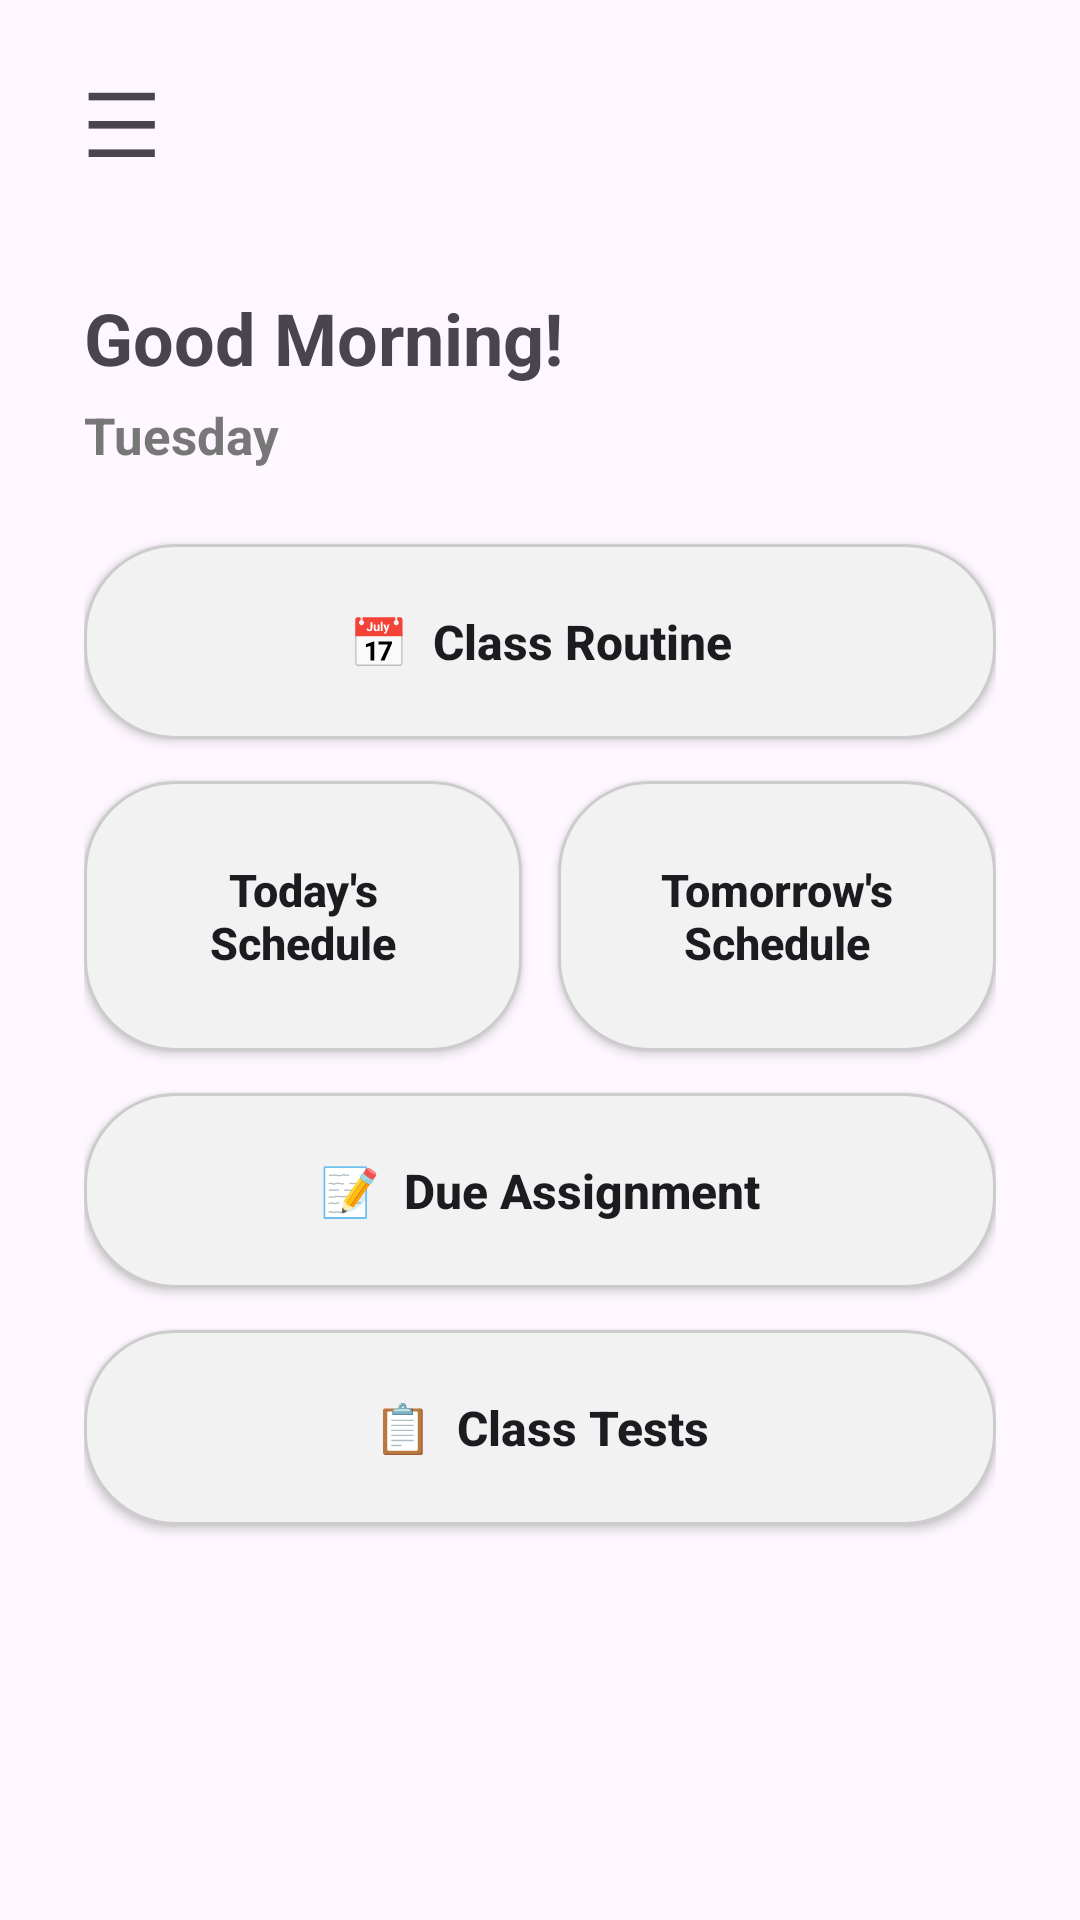

The Android layout XML behind this screen, and the referenced resources:
<!-- AndroidManifest.xml: application theme Theme.StudentAssistant -->
<!-- res/layout/activity_main.xml -->
<?xml version="1.0" encoding="utf-8"?>
<androidx.drawerlayout.widget.DrawerLayout
    xmlns:android="http://schemas.android.com/apk/res/android"
    xmlns:app="http://schemas.android.com/apk/res-auto"
    android:id="@+id/drawerLayout"
    android:layout_width="match_parent"
    android:layout_height="match_parent">

    // MAIN DASHBOARD


    <ScrollView
        android:layout_width="match_parent"
        android:layout_height="match_parent"
        android:fillViewport="true">

        <androidx.constraintlayout.widget.ConstraintLayout
            android:id="@+id/main"
            android:layout_width="match_parent"
            android:layout_height="wrap_content"
            android:paddingStart="28dp"
            android:paddingEnd="28dp"
            android:paddingTop="20dp"
            android:paddingBottom="30dp">

           // Menu
            <TextView
                android:id="@+id/tvMenu"
                android:layout_width="wrap_content"
                android:layout_height="wrap_content"
                android:text="☰"
                android:textSize="30sp"
                app:layout_constraintStart_toStartOf="parent"
                app:layout_constraintTop_toTopOf="parent" />

            // Greeting
            <TextView
                android:id="@+id/tvGreeting"
                android:layout_width="wrap_content"
                android:layout_height="wrap_content"
                android:text="Good Morning!"
                android:textSize="24sp"
                android:textStyle="bold"
                app:layout_constraintStart_toStartOf="parent"
                app:layout_constraintTop_toBottomOf="@id/tvMenu"
                android:layout_marginTop="35dp" />

            //Day name
            <TextView
                android:id="@+id/tvDate"
                android:layout_width="wrap_content"
                android:layout_height="wrap_content"
                android:text="Tuesday"
                android:textSize="17sp"
                android:textStyle="bold"
                android:textColor="#777777"
                app:layout_constraintStart_toStartOf="parent"
                app:layout_constraintTop_toBottomOf="@id/tvGreeting"
                android:layout_marginTop="5dp" />

            // Class Routine
            <Button
                android:id="@+id/btnClassRoutine"
                android:layout_width="0dp"
                android:layout_height="65dp"
                android:text="📅  Class Routine"
                android:textSize="16sp"
                android:textStyle="bold"
                android:textAllCaps="false"
                android:gravity="center"
                android:background="@drawable/bg_rounded_button"
                app:layout_constraintStart_toStartOf="parent"
                app:layout_constraintEnd_toEndOf="parent"
                app:layout_constraintTop_toBottomOf="@id/tvDate"
                android:layout_marginTop="25dp" />

            // Today's Schedule
            <Button
                android:id="@+id/btnTodaySchedule"
                android:layout_width="0dp"
                android:layout_height="90dp"
                android:text="Today's&#10;Schedule"
                android:textSize="15sp"
                android:textStyle="bold"
                android:textAllCaps="false"
                android:gravity="center"
                android:background="@drawable/bg_rounded_button"
                app:layout_constraintStart_toStartOf="parent"
                app:layout_constraintEnd_toStartOf="@id/btnTomorrowSchedule"
                app:layout_constraintTop_toBottomOf="@id/btnClassRoutine"
                android:layout_marginTop="14dp"
                android:layout_marginEnd="6dp" />

            // Tomorrow's Schedule
            <Button
                android:id="@+id/btnTomorrowSchedule"
                android:layout_width="0dp"
                android:layout_height="90dp"
                android:text="Tomorrow's&#10;Schedule"
                android:textSize="15sp"
                android:textStyle="bold"
                android:textAllCaps="false"
                android:gravity="center"
                android:background="@drawable/bg_rounded_button"
                app:layout_constraintStart_toEndOf="@id/btnTodaySchedule"
                app:layout_constraintEnd_toEndOf="parent"
                app:layout_constraintTop_toTopOf="@id/btnTodaySchedule"
                android:layout_marginStart="6dp" />

            // Due Assignment
            <Button
                android:id="@+id/btnAssignment"
                android:layout_width="0dp"
                android:layout_height="65dp"
                android:text="📝  Due Assignment"
                android:textSize="16sp"
                android:textStyle="bold"
                android:textAllCaps="false"
                android:gravity="center"
                android:background="@drawable/bg_rounded_button"
                app:layout_constraintStart_toStartOf="parent"
                app:layout_constraintEnd_toEndOf="parent"
                app:layout_constraintTop_toBottomOf="@id/btnTodaySchedule"
                android:layout_marginTop="14dp" />

            //  Class Test
            <Button
                android:id="@+id/btnClassTest"
                android:layout_width="0dp"
                android:layout_height="65dp"
                android:text="📋  Class Tests"
                android:textSize="16sp"
                android:textStyle="bold"
                android:textAllCaps="false"
                android:gravity="center"
                android:background="@drawable/bg_rounded_button"
                app:layout_constraintStart_toStartOf="parent"
                app:layout_constraintEnd_toEndOf="parent"
                app:layout_constraintTop_toBottomOf="@id/btnAssignment"
                android:layout_marginTop="14dp" />

        </androidx.constraintlayout.widget.ConstraintLayout>

    </ScrollView>


    
    
    

    <androidx.constraintlayout.widget.ConstraintLayout
        android:id="@+id/navigationDrawer"
        android:layout_width="300dp"
        android:layout_height="match_parent"
        android:layout_gravity="start"
        android:background="#FFFFFF"
        android:elevation="16dp">

        
        <TextView
            android:id="@+id/drawerTitle"
            android:layout_width="wrap_content"
            android:layout_height="wrap_content"
            android:text="Dashboard"
            android:textSize="28sp"
            android:textStyle="bold"
            android:layout_marginStart="24dp"
            android:layout_marginTop="40dp"
            app:layout_constraintStart_toStartOf="parent"
            app:layout_constraintTop_toTopOf="parent" />

        
        <View
            android:id="@+id/drawerDivider"
            android:layout_width="0dp"
            android:layout_height="1dp"
            android:background="#DDDDDD"
            android:layout_marginTop="20dp"
            app:layout_constraintStart_toStartOf="parent"
            app:layout_constraintEnd_toEndOf="parent"
            app:layout_constraintTop_toBottomOf="@id/drawerTitle" />

        
        <TextView
            android:id="@+id/tvSelectSemester"
            android:layout_width="wrap_content"
            android:layout_height="wrap_content"
            android:text="Which Semester are you in?"
            android:textSize="20sp"
            android:textStyle="bold"
            android:layout_marginStart="24dp"
            android:layout_marginTop="30dp"
            app:layout_constraintStart_toStartOf="parent"
            app:layout_constraintTop_toBottomOf="@id/drawerDivider" />

        <Spinner
            android:id="@+id/spinnerSemester"
            android:layout_width="250dp"
            android:layout_height="50dp"
            android:layout_marginStart="24dp"
            android:layout_marginTop="15dp"
            app:layout_constraintStart_toStartOf="parent"
            app:layout_constraintTop_toBottomOf="@id/tvSelectSemester" />

        
        <TextView
            android:id="@+id/tvSelectClassRoutine"
            android:layout_width="wrap_content"
            android:layout_height="wrap_content"
            android:text="Select Your Class Routine"
            android:textSize="18sp"
            android:textStyle="bold"
            android:layout_marginStart="24dp"
            android:layout_marginTop="25dp"
            app:layout_constraintStart_toStartOf="parent"
            app:layout_constraintTop_toBottomOf="@id/spinnerSemester" />

    </androidx.constraintlayout.widget.ConstraintLayout>

</androidx.drawerlayout.widget.DrawerLayout>
<!-- resources referenced by this layout -->
<resources>
  <!-- drawable bg_rounded_button (drawable) -->
  <?xml version="1.0" encoding="utf-8"?>
  <shape xmlns:android="http://schemas.android.com/apk/res/android"
      android:shape="rectangle">
  
      <solid android:color="#F2F2F2" />
  
      <corners android:radius="30dp" />
  
      <stroke
          android:width="1dp"
          android:color="#CCCCCC" />
  
  </shape>
  <style name="Theme.StudentAssistant" parent="Base.Theme.StudentAssistant" />
  <style name="Base.Theme.StudentAssistant" parent="Theme.Material3.DayNight.NoActionBar">
          
          
      </style>
</resources>
